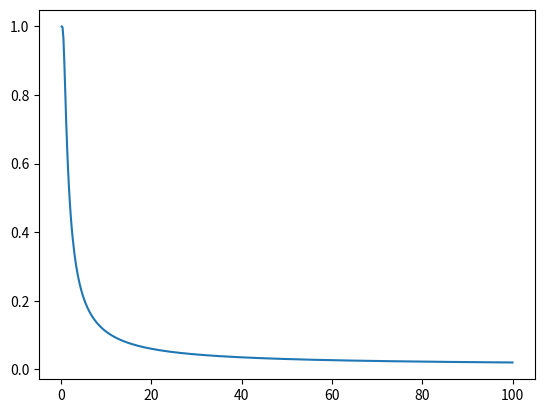

The script that saved this image:
import numpy as np
import matplotlib.pyplot as plt


def sigmoid(x):
    return 1/(1 + np.exp(-x))


def step(x):
    return (x > 0).astype(np.float32)


if 0:
    theta = np.linspace(-np.pi, np.pi, 100)
    a = 1
    b = 2
    gate = sigmoid(np.sin(2*theta + b))
    plt.plot(theta*180/np.pi, gate)
    plt.show()

r = np.linspace(0.1, 100, 500)
a = 1
b = 0.1
gate = np.tanh(1/r*a + b*b)
plt.plot(r, gate)
plt.show()
